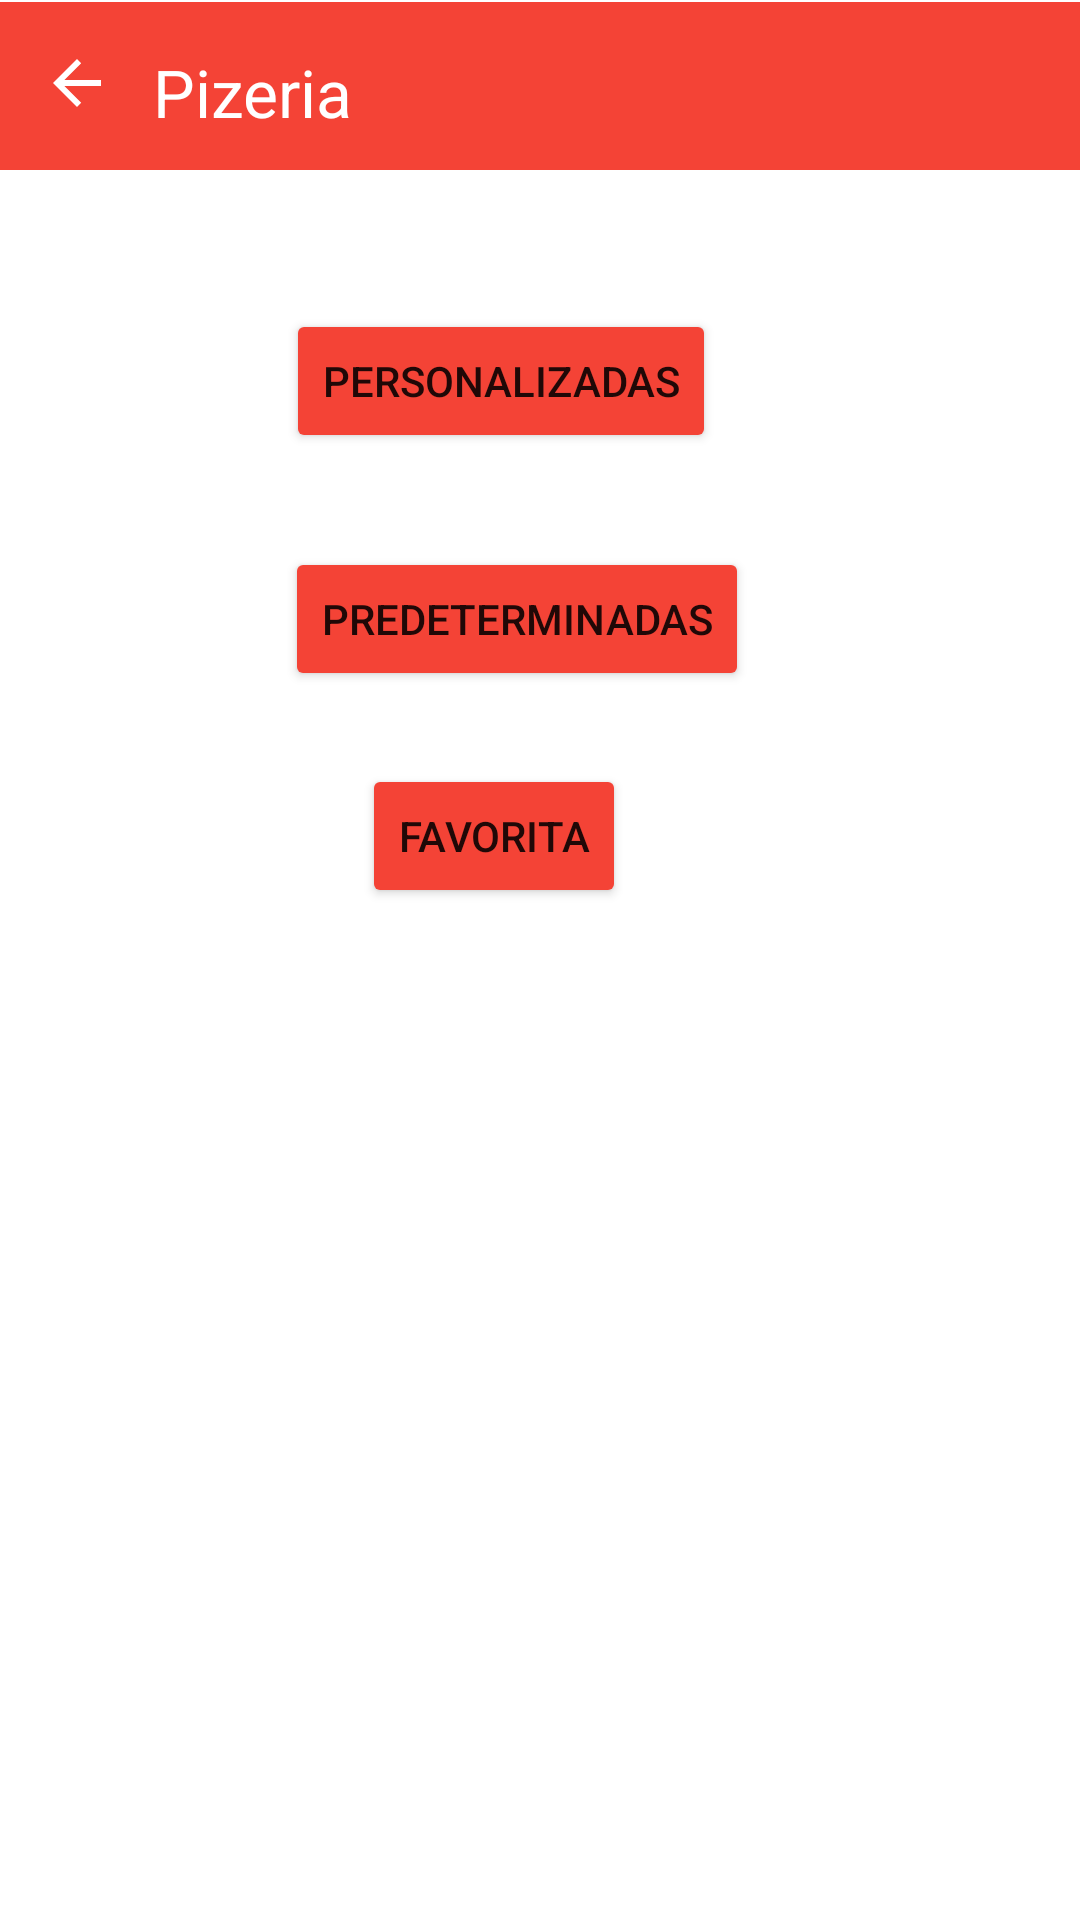

Here is an Android app screen rendered from its layout file. Give the layout XML and the strings, colors and styles it references.
<!-- AndroidManifest.xml: application theme Theme.PizerriaAndroid -->
<!-- res/layout/activity_pedido.xml -->
<?xml version="1.0" encoding="utf-8"?>
<androidx.constraintlayout.widget.ConstraintLayout xmlns:android="http://schemas.android.com/apk/res/android"
    xmlns:app="http://schemas.android.com/apk/res-auto"
    xmlns:tools="http://schemas.android.com/tools"
    android:layout_width="match_parent"
    android:layout_height="match_parent">

    <Button
        android:id="@+id/btnFavorita"
        android:layout_width="wrap_content"
        android:layout_height="wrap_content"
        android:text="Favorita"
        app:backgroundTint="#F44336"
        app:layout_constraintBottom_toBottomOf="parent"
        app:layout_constraintEnd_toEndOf="parent"
        app:layout_constraintHorizontal_bias="0.444"
        app:layout_constraintStart_toStartOf="parent"
        app:layout_constraintTop_toTopOf="parent"
        app:layout_constraintVertical_bias="0.43" />

    <Button
        android:id="@+id/btnPersonalizadas"
        android:layout_width="wrap_content"
        android:layout_height="wrap_content"
        android:text="Personalizadas"
        app:backgroundTint="#F44336"
        app:layout_constraintBottom_toBottomOf="parent"
        app:layout_constraintEnd_toEndOf="parent"
        app:layout_constraintHorizontal_bias="0.44"
        app:layout_constraintStart_toStartOf="parent"
        app:layout_constraintTop_toTopOf="parent"
        app:layout_constraintVertical_bias="0.174" />

    <Button
        android:id="@+id/btnPredeterminada"
        android:layout_width="wrap_content"
        android:layout_height="wrap_content"
        android:text="Predeterminadas"
        app:backgroundTint="#F44336"
        app:layout_constraintBottom_toBottomOf="parent"
        app:layout_constraintEnd_toEndOf="parent"
        app:layout_constraintHorizontal_bias="0.463"
        app:layout_constraintStart_toStartOf="parent"
        app:layout_constraintTop_toTopOf="parent"
        app:layout_constraintVertical_bias="0.308" />

    <androidx.appcompat.widget.Toolbar
        android:id="@+id/toolbar2"
        android:layout_width="match_parent"
        android:layout_height="wrap_content"
        android:background="#F44336"
        android:minHeight="?attr/actionBarSize"
        android:theme="?attr/actionBarTheme"
        app:layout_constraintBottom_toBottomOf="parent"
        app:layout_constraintEnd_toEndOf="parent"
        app:layout_constraintHorizontal_bias="0.0"
        app:layout_constraintStart_toStartOf="parent"
        app:layout_constraintTop_toTopOf="parent"
        app:layout_constraintVertical_bias="0.001" />

    <ImageButton
        android:id="@+id/btnBack2"
        android:layout_width="wrap_content"
        android:layout_height="wrap_content"
        android:background="#F44336"
        app:layout_constraintBottom_toBottomOf="@+id/toolbar2"
        app:layout_constraintEnd_toEndOf="parent"
        app:layout_constraintHorizontal_bias="0.041"
        app:layout_constraintStart_toStartOf="@+id/toolbar2"
        app:layout_constraintTop_toTopOf="@+id/toolbar2"
        app:layout_constraintVertical_bias="0.468"
        app:srcCompat="@drawable/abc_vector_test" />

    <TextView
        android:id="@+id/textView2"
        android:layout_width="wrap_content"
        android:layout_height="wrap_content"
        android:background="#F44336"
        android:text="Pizeria"
        android:textAppearance="@style/TextAppearance.AppCompat.Large"
        android:textColor="@color/white"
        app:layout_constraintBottom_toBottomOf="@+id/toolbar2"
        app:layout_constraintEnd_toEndOf="@+id/toolbar2"
        app:layout_constraintHorizontal_bias="0.174"
        app:layout_constraintStart_toStartOf="@+id/toolbar2"
        app:layout_constraintTop_toTopOf="@+id/toolbar2"
        app:layout_constraintVertical_bias="0.576" />

</androidx.constraintlayout.widget.ConstraintLayout>
<!-- resources referenced by this layout -->
<resources>
  <style name="Theme.PizerriaAndroid" parent="Theme.MaterialComponents.DayNight.DarkActionBar">
          
          <item name="colorPrimary">@color/purple_500</item>
          <item name="colorPrimaryVariant">@color/purple_700</item>
          <item name="colorOnPrimary">@color/white</item>
          
          <item name="colorSecondary">@color/teal_200</item>
          <item name="colorSecondaryVariant">@color/teal_700</item>
          <item name="colorOnSecondary">@color/black</item>
          
          <item name="android:statusBarColor" tools:targetApi="l">?attr/colorPrimaryVariant</item>
          
      </style>
  <!-- not gathered from this repository: default colours our renderer supplied (Android Studio template values) -->
  <color name="purple_500">#FF6200EE</color>
  <color name="purple_700">#FF3700B3</color>
  <color name="teal_200">#FF03DAC5</color>
  <color name="teal_700">#FF018786</color>
  <color name="black">#FF000000</color>
  <color name="white">#FFFFFFFF</color>
</resources>
